pico-8 play session: mixed d-pad (fixed 12-tick cycle), after a click and taps of 🅾, ❎, 🅾+❎, 🅾 in the second before t = 0

[t = 1 s] mixed d-pad (1.2s cycle ×~1): → ← ↑ ↓ + 🅾/❎ taps, ~1s
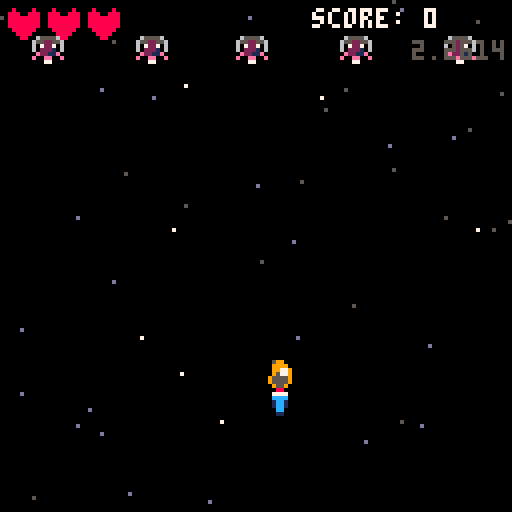
[t = 2 s] mixed d-pad (1.2s cycle ×~1): → ← ↑ ↓ + 🅾/❎ taps, ~2s
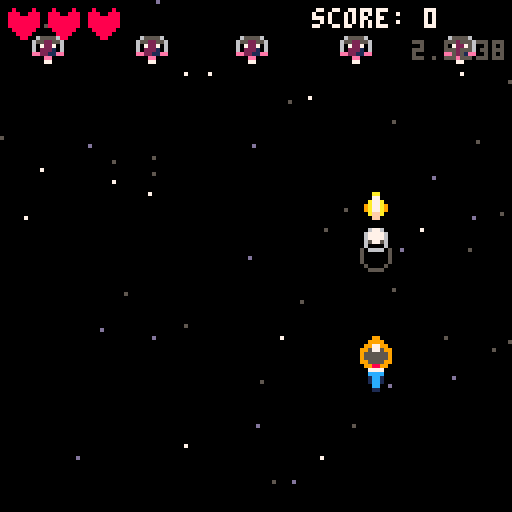
[t = 4 s] mixed d-pad (1.2s cycle ×~3): → ← ↑ ↓ + 🅾/❎ taps, ~4s
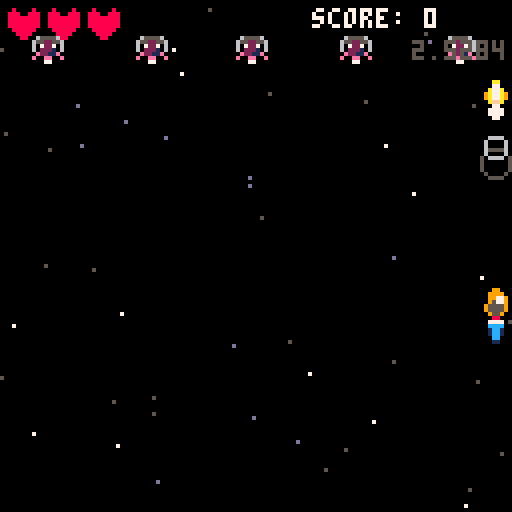
[t = 6 s] mixed d-pad (1.2s cycle ×~5): → ← ↑ ↓ + 🅾/❎ taps, ~6s
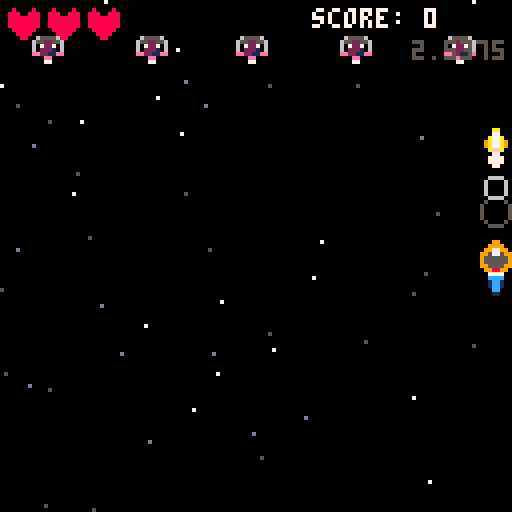
[t = 8 s] mixed d-pad (1.2s cycle ×~6): → ← ↑ ↓ + 🅾/❎ taps, ~8s
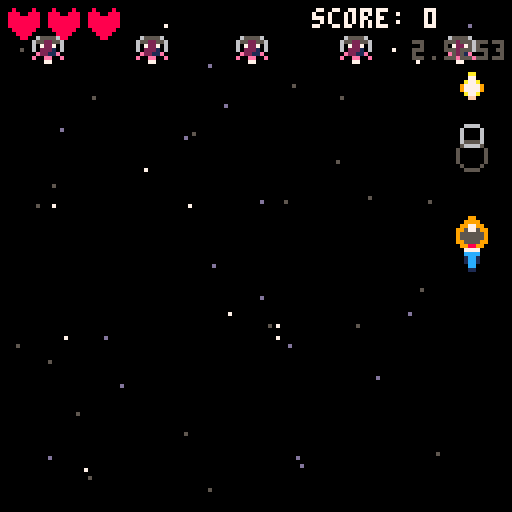

pico-8 cartridge
version 43
__lua__
-- utils
-- Function to draw blinking text
-- text: the string to display
-- x, y: position on screen
-- period: blink period in seconds (default 1.0)
-- clr: color of the text (optional)
function blink_text(text, x, y, period, clr)
  period = period or 1.0
  if t() % period < period * 0.5 then
    print(text, x, y, clr)
  end
end

-- game files
function initStarfield()
    starCount = 50
    stars = {}
    for i=1, starCount do
        add(stars, {x=flr(rnd(128)), y=flr(rnd(128)), speed=flr(rnd(3))+1})
    end
end

function updateStarfield()
    for s in all(stars) do
        s.y = s.y + s.speed
        if s.y > 128 then
            s.y = 0
            s.x = flr(rnd(128))
            s.speed = flr(rnd(3))+1
        end
    end
end

function drawStarfield()
    --  convert to for s in all(stars) do       
    for s in all(stars) do
        local clr = 7
        if s.speed == 2 then
            clr = 13
        elseif s.speed == 1 then
            clr = 5
        end
        pset(s.x, s.y, clr)
    end
end
function initProjectiles()
    projs = {}
end

function updateProjectiles()
  for p in all(projs) do
    p.x += p.dx
    p.y += p.dy
    addExplosion(p.x, p.y + rnd(10))
    if p.x < 0 or p.x > 128 or p.y < 0 or p.y > 128 then
      del(projs, p)
    end
  end
end

function drawProjectiles()
    for p in all(projs) do
        spr(3, p.x, p.y)
    end
end

function addProjectile(x, y, dx, dy)
    -- add projectile
    add(projs, {x = x, y = y, dx = dx, dy = dy})
end
function initExplosions()
   exps = {} 
end

function updateExplosions()
  for e in all(exps) do
    if e.frame < 3 then
        e.frame += 1
    else
        del(exps, e)
    end
  end
end

function drawExplosions()
  for e in all(exps) do
    spr(3 + e.frame, e.x, e.y)
  end
end

function addExplosion(x, y)
  add(exps, {x = x, y = y, frame = 0})
end
function initPlayer()
    pX = 60
    pY = 90
    speed = 2
    frameCount = 1
    currSpr = 0
    fireCd = 0
    fireRate = 5
    fireSpeed = 6
    flash = 0
    boosterFrame = 0
end

function updatePlayer()
    if btn(0) then pX -= speed end
    if btn(1) then pX += speed end
    if btn(2) then pY -= speed end
    if btn(3) then pY += speed end
    
    pX = min(max(pX, 0), 128 - 8)
    pY = min(max(pY, 0), 128 - 8)

    -- sprite
    currSpr = 0
    if btn(0) then 
        currSpr = 1
    elseif btn(1) then
        currSpr = 2
    end

    -- animate flash
    if flash > 0 then
        flash -= 2
    end

    -- animate booster
    boosterFrame = (boosterFrame + 1) % 2

    --  FIRING CHECKS
    if btn(4) and fireCd == 0 then
        addProjectile(pX, pY -4, 0, -1*fireSpeed)
        sfx(0)
        flash = 6
        fireCd = fireRate
    end

    fireCd = max(0, fireCd - 1)
end

function drawPlayer()
    spr(currSpr, pX, pY)

    -- flash
    if(flash > 0) then
        circfill(pX + 4, pY - 2, flash, 7)
    end

    -- boster
    spr(7 + boosterFrame, pX, pY + 6)
end
enemy_sprs = {13,14,15}

function initEnemies()
    enemies = {}
    for i=1,5 do
        add(enemies,{x=flr((i-0.5)*25.6)-4,y=8,hp=30,frame=0,anim_t=0})
    end
end

function updateEnemies()
    for e in all(enemies) do
        e.anim_t+=1
        if e.anim_t>=8 then
            e.anim_t=0
            e.frame=(e.frame+1)%3
        end
    end
end

function drawEnemies()
    for e in all(enemies) do
        spr(enemy_sprs[e.frame+1],e.x,e.y)
    end
end

function initUi()
   score = 0
   health = 3
   score_popups = {}
end

function addScorePopup(x, y)
    add(score_popups, {x=x, y=y, life=30})
end

function updateUi()
    for p in all(score_popups) do
        p.y -= 0.25
        p.life -= 1
        if p.life <= 0 then del(score_popups, p) end
    end
end

function drawUi()
    print("score: "..score, 78, 2, 7)
    for i=1, health do
        spr(10, 2 + (i-1)*10, 2)
    end
    for i=health+1, 3 do
        spr(9, 2 + (i-1)*10, 2)
    end
    for p in all(score_popups) do
        print("+100", p.x, p.y, p.life%8<4 and 10 or 9)
    end
end


-- main menu
function initMenu()
   btnPressed = false
   minusY = 0
end

function updateMenu()
   if(btn(4)) then
       btnPressed = true
   end

   if btnPressed then
        if minusY < 45 then
            minusY += 2
        else
            minusY += 1
        end
   end

   --if the player has fully moved up, switch to game mode
   if minusY > 70 then
       mode = "game"
   end
end

function drawMenu()
    local titleY = 50 - minusY
    print("burned out", 40, titleY, 7)
    if btnPressed then
        local targetPY = max(160 - minusY, pY)
        spr(0, pX, targetPY)
        spr(7 + boosterFrame, pX, targetPY + 6)
    else
        blink_text("press ❎ to start", 28, 70, 0.5, 8)
    end
    
end

-- main entry point
function _init()
    mode = "menu"
    initMenu()
    initStarfield()
    initProjectiles()
    initPlayer()
    initExplosions()
    initUi()
    initEnemies()
end


function _update()
    if mode == "menu" then
        updateStarfield()
        updateMenu()
    elseif mode == "game" then
        updateStarfield()
        updateProjectiles()
        updatePlayer()
        updateEnemies()
        updateExplosions()
        updateUi()
    end
end

function _draw()
    cls()
    if mode == "menu" then
        drawStarfield()
        drawMenu()
    elseif mode == "game" then
        drawStarfield()
        drawProjectiles()
        drawPlayer()
        drawEnemies()
        drawExplosions()
        drawUi()
        print(stat(1)*100,103,10,5)
    end
    
end
__gfx__
000990000009900000099000000aa000000000000000000000555500000000000000000008000080080000800000000000000000000000000000000005666650
00999900009999000099990000077000000000000066660005000050000000000000000080800808888008880000000000000000065555600655556056621665
09977990097799000099779000a77a00000770000600006050000005007777000777777080088008888888880000000000000000655225566552255650721705
99577599097759900095779009a77a9000777700060000605000000500cccc000cccccc0800000088888888800000000000000006072270660722706e022110e
95555559095555900955559009a77a90007777000600006050000005001cc100001111008000000888888888000000000000000060222106602221060e2222e0
95555559095555900955559000affa00000770000600006050000005001cc10000011000080000800888888000000000000000000e2211e0ee2211ee000ee000
995555990055590000955900000ff000000000000066660005000050000cc0000000000000800800008888000000000000000000e00ee00e000ee00000077000
09988990000880000008800000000000000000000000000000555500000110000000000000088000000880000000000000000000000770000007700000000000
00000000000000000000000000000000000000000000000000000000000000000000000000000000000000000000000000000000001551000015510000155100
00000000000000000000000000000000000000000000000000000000000000000000000000000000000000000000000000000000015665100156651001566510
00000000000000000000000000000000000000000000000000000000000000000000000000000000000000000000000000000000156776511567765115677651
00000000000000000000000000000000000000000000000000000000000000000000000000000000000000000000000000000000567cc76556799765567aa765
00000000000000000000000000000000000000000000000000000000000000000000000000000000000000000000000000000000567cc76556799765567aa765
00000000000000000000000000000000000000000000000000000000000000000000000000000000000000000000000000000000156776511567765115677651
00000000000000000000000000000000000000000000000000000000000000000000000000000000000000000000000000000000015665100156651001566510
00000000000000000000000000000000000000000000000000000000000000000000000000000000000000000000000000000000001551000015510000155100
